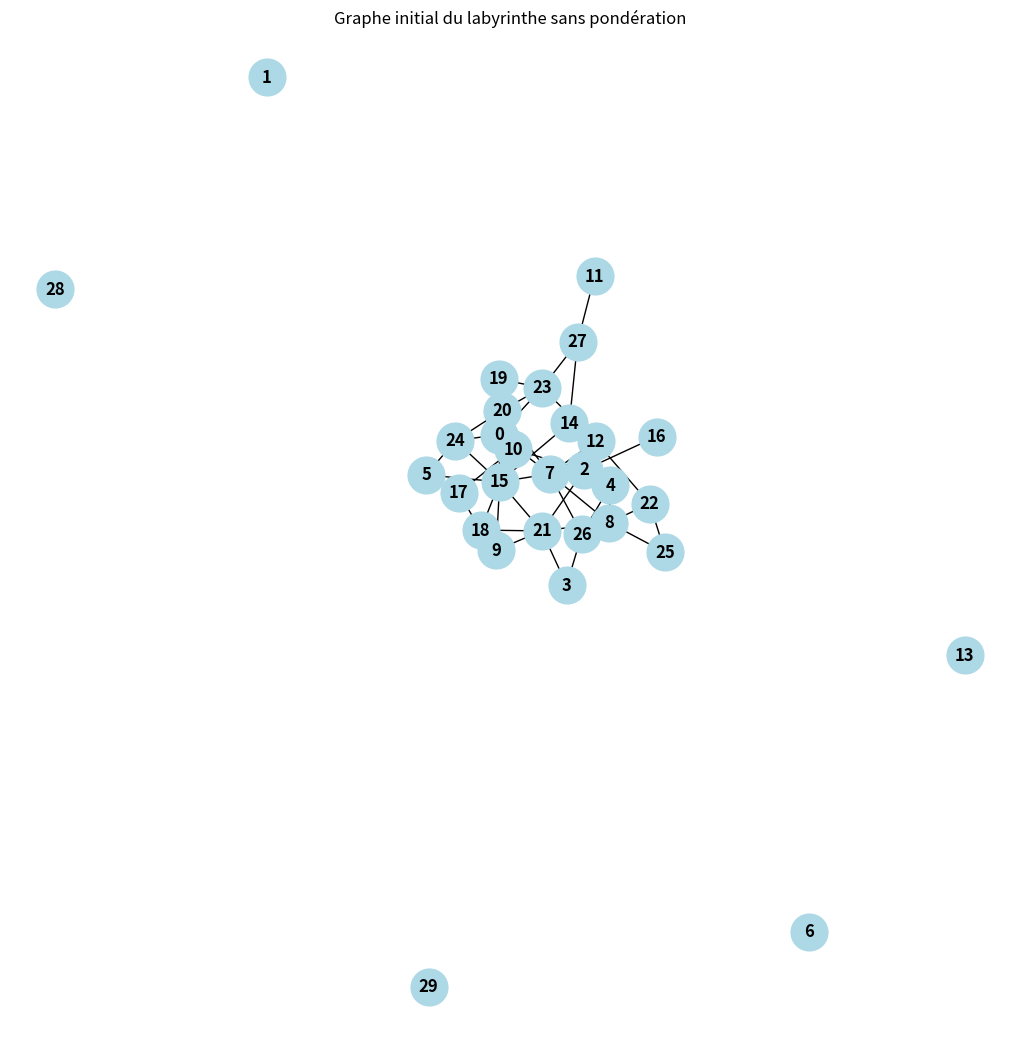

Write Python code to recreate this figure.
import networkx as nx
import matplotlib.pyplot as plt
import random

# Nombre de points de passage (sommets) dans le labyrinthe
nombre_de_points = 30

# Création d'un graphe vide
G = nx.Graph()

# Ajout des sommets au graphe
G.add_nodes_from(range(nombre_de_points))

# Ajout des arêtes pour simuler un labyrinthe complexe
for i in range(nombre_de_points):
    for j in range(i + 1, nombre_de_points):
        if random.random() < 0.1:  # Probabilité de créer une arête
            G.add_edge(i, j)

# Sauvegarde du graphe dans un fichier texte sans pondération
with open("labyrinthe_graphe.txt", "w") as f:
    for (u, v) in G.edges():
        f.write(f"{u} - {v}\n")

# Affichage du graphe pour une vérification visuelle
plt.figure(figsize=(10, 10))
pos = nx.spring_layout(G)  # Positionnement des noeuds suivant un layout "spring"
nx.draw(G, pos, with_labels=True, node_color='lightblue', edge_color='black', font_weight='bold', node_size=700)
plt.title("Graphe initial du labyrinthe sans pondération")
plt.savefig("graphe_initial.png")
plt.show()
